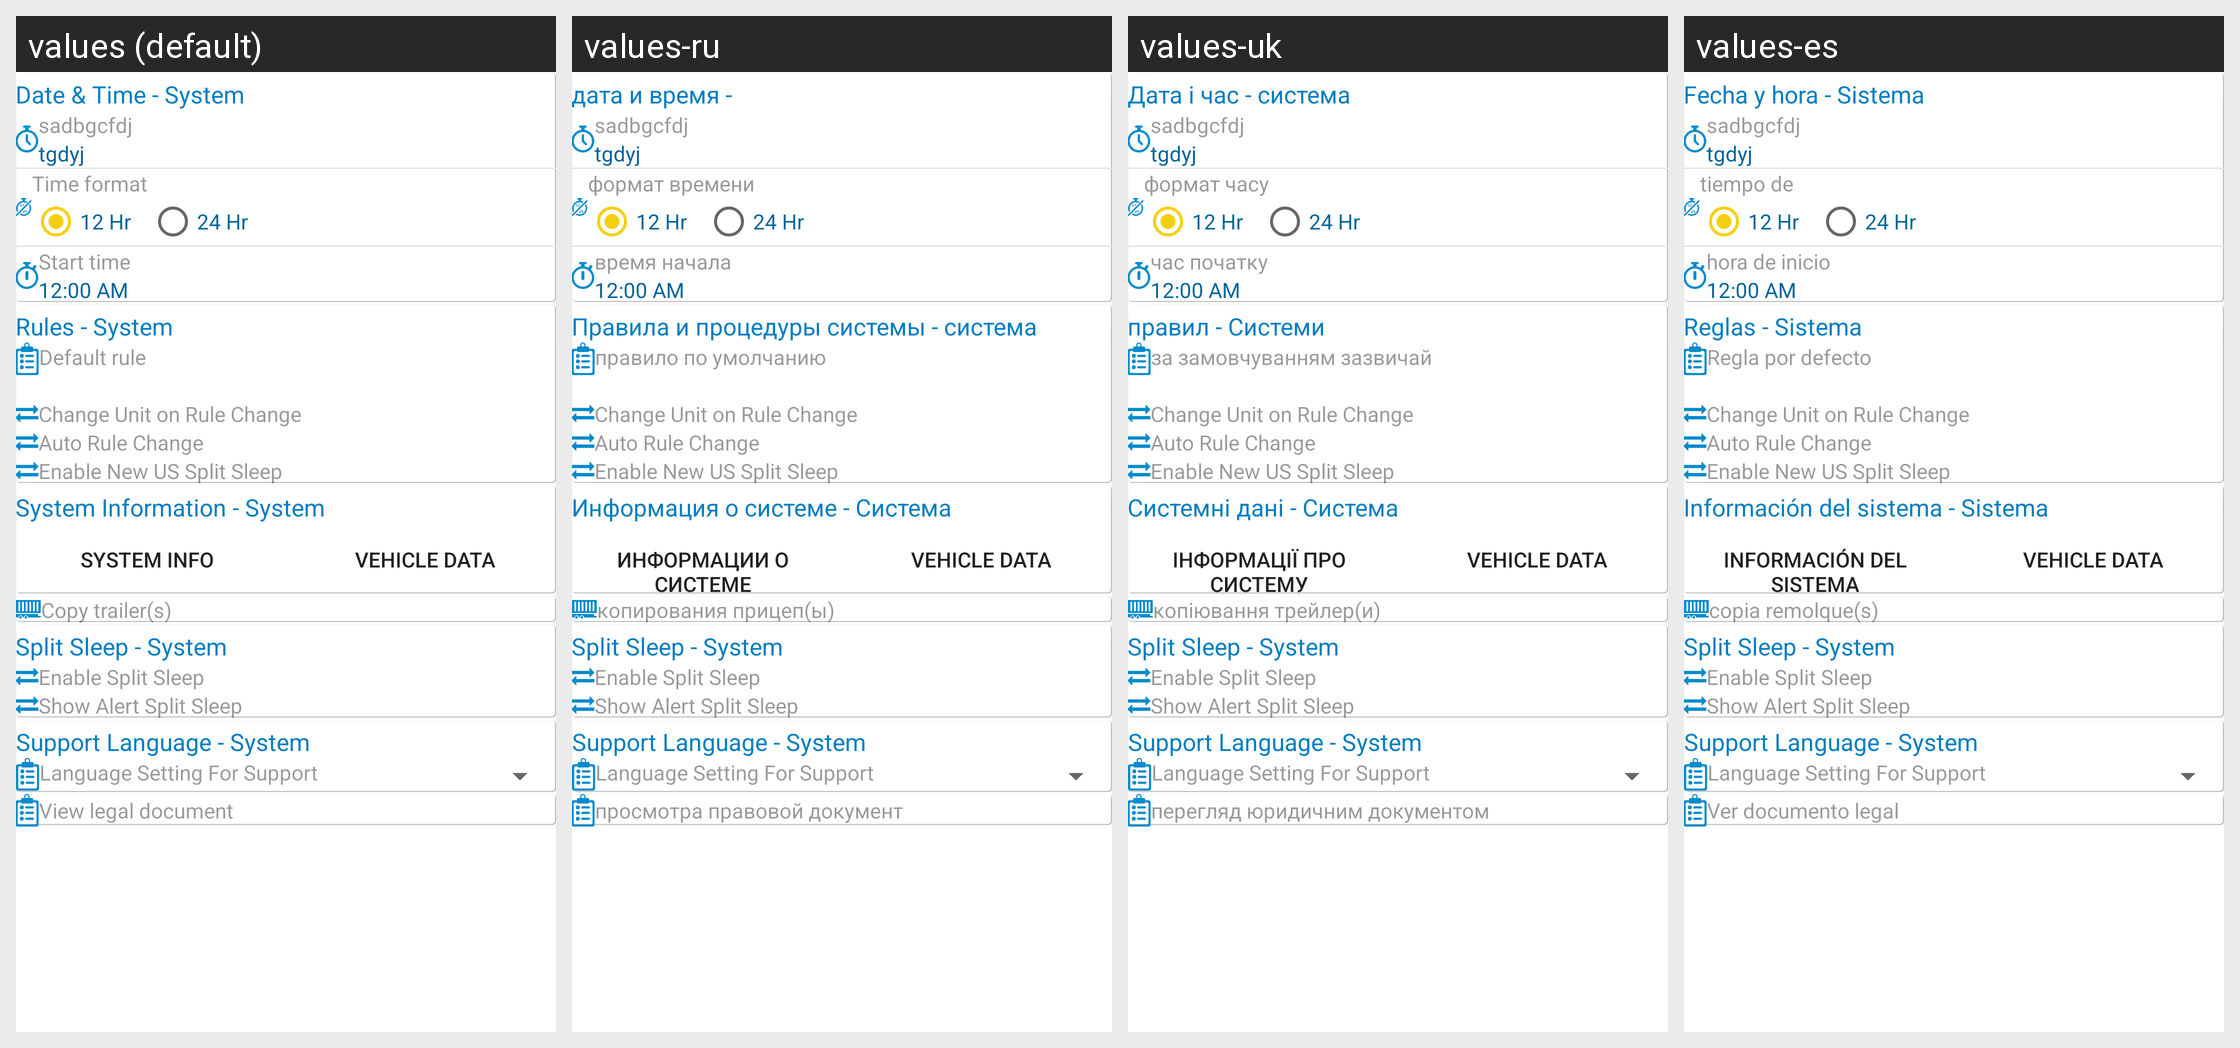

The Android screen above is rendered under several locales of the same app. Produce the string resources it draws, with the default and per-locale values.
Android screen res/layout/tab_fragment_system.xml rendered under 4 locales, left to right: values (default), values-ru, values-uk, values-es. Device: Nexus 5 (rendered at 1080×1920; each locale shown at half size, 540×960, under a caption strip naming it); theme AppTheme.
Other locales in the repository, not shown: values-fr, values-zh.
Strings drawn on this screen, with the default value and each locale's value (text and hints the layout hard-codes, and strings that could not be matched under every locale, appear in the picture but are not listed):

date_time_system
  values: Date & Time - System
  values-ru: дата и время -
  values-uk: Дата і час - система
  values-es: Fecha y hora - Sistema

settings_time_format
  values: Time format
  values-ru: формат времени
  values-uk: формат часу
  values-es: tiempo de

settings_start_time
  values: Start time
  values-ru: время начала
  values-uk: час початку
  values-es: hora de inicio

rules_system
  values: Rules - System
  values-ru: Правила и процедуры системы - система
  values-uk: правил - Системи
  values-es: Reglas - Sistema

settings_default_rule
  values: Default rule
  values-ru: правило по умолчанию
  values-uk: за замовчуванням зазвичай
  values-es: Regla por defecto

system_information_system
  values: System Information - System
  values-ru: Информация о системе - Система
  values-uk: Системні дані - Система
  values-es: Información del sistema - Sistema

settings_system_infor
  values: System info
  values-ru: информации о системе
  values-uk: інформації про систему
  values-es: información del sistema

settings_copy_trailers
  values: Copy trailer(s)
  values-ru: копирования прицеп(ы)
  values-uk: копіювання трейлер(и)
  values-es: copia remolque(s)

support_language_system
  values: Support Language - System
  values-ru: Support Language - System  [not translated; the default value is used]
  values-uk: Support Language - System  [not translated; the default value is used]
  values-es: Support Language - System  [not translated; the default value is used]

settings_support_language
  values: Language Setting For Support
  values-ru: Language Setting For Support  [not translated; the default value is used]
  values-uk: Language Setting For Support  [not translated; the default value is used]
  values-es: Language Setting For Support  [not translated; the default value is used]

settings_legal
  values: View legal document
  values-ru: просмотра правовой документ
  values-uk: перегляд юридичним документом
  values-es: Ver documento legal
